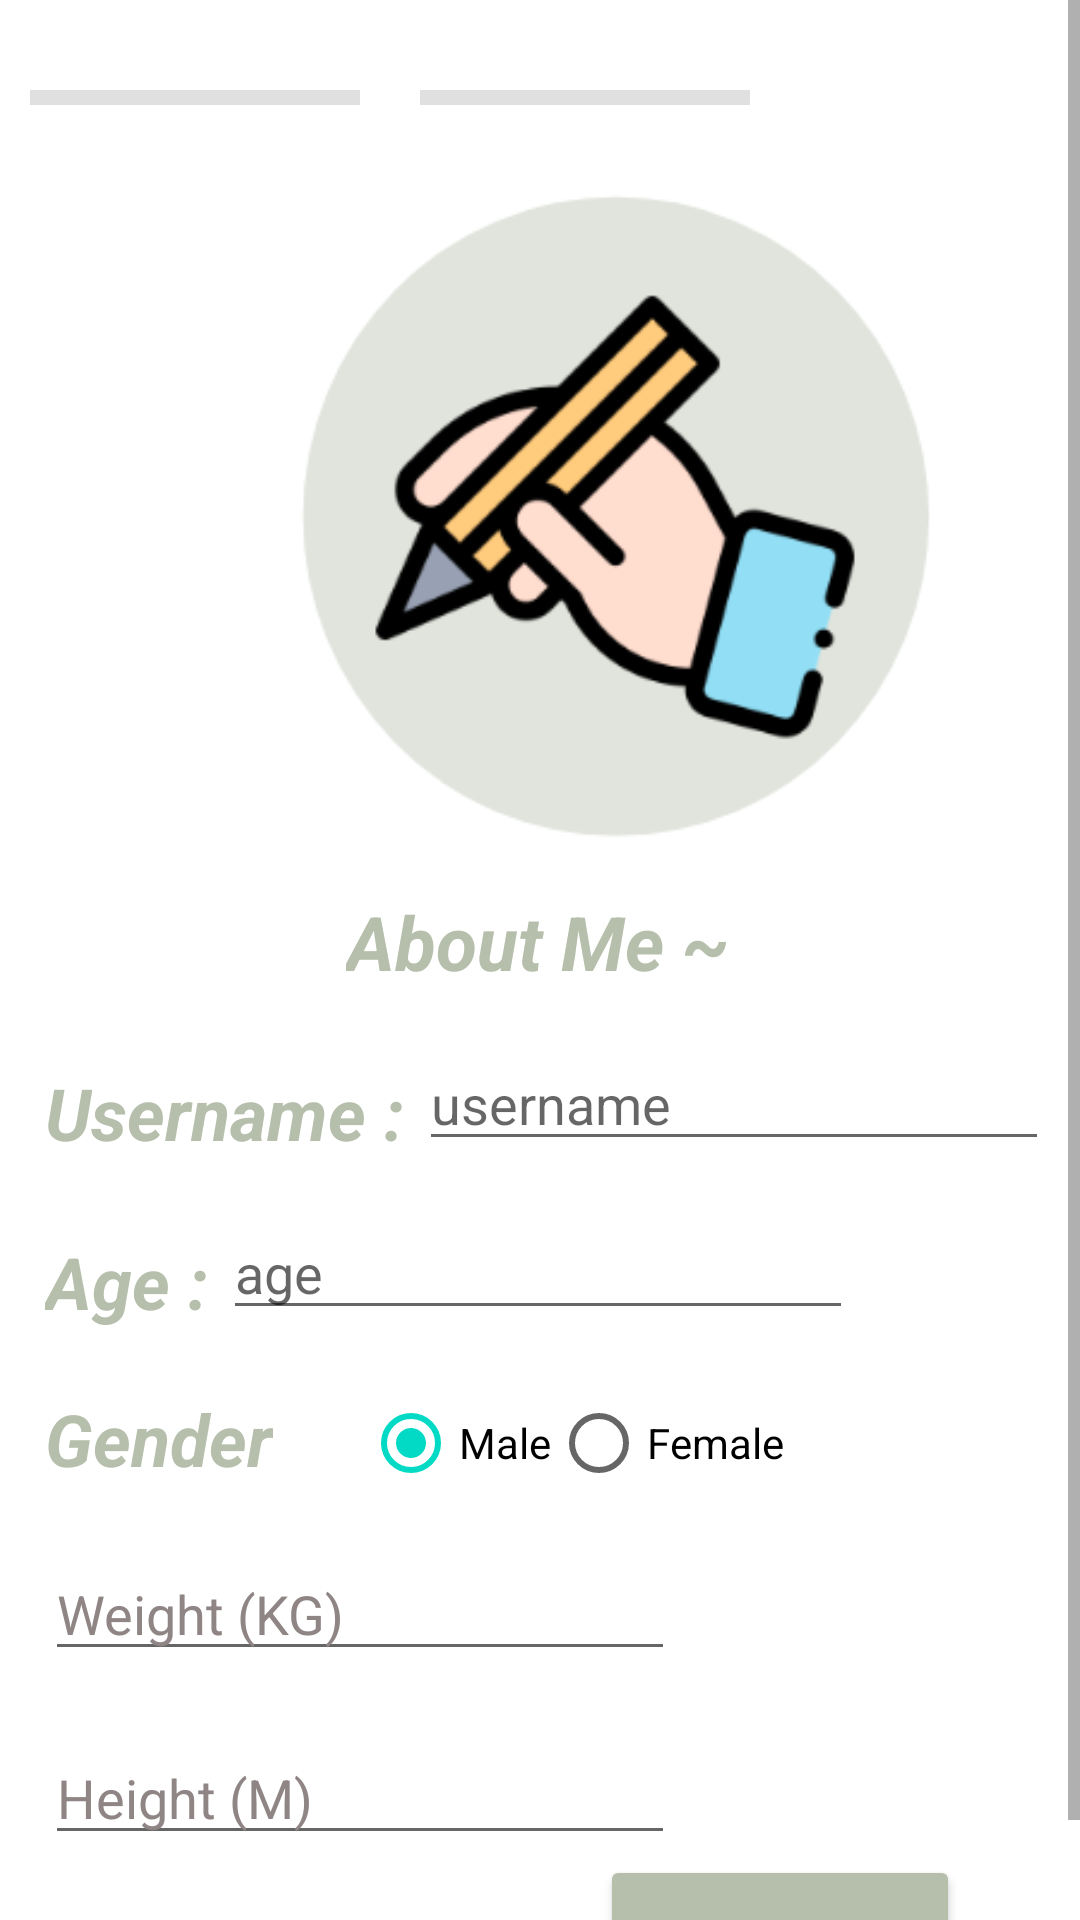

This screen was rendered from an Android layout file. Write that file and the resources it references.
<!-- AndroidManifest.xml: application theme Theme.Health_diary -->
<!-- res/layout/login_2.xml -->
<?xml version="1.0" encoding="utf-8"?>
<ScrollView xmlns:android="http://schemas.android.com/apk/res/android"
    xmlns:app="http://schemas.android.com/apk/res-auto"
    xmlns:tools="http://schemas.android.com/tools"
    android:layout_width="match_parent"
    android:layout_height="match_parent"
    android:fillViewport="true"
    android:scrollbars="vertical">

    <androidx.constraintlayout.widget.ConstraintLayout xmlns:android="http://schemas.android.com/apk/res/android"
        xmlns:app="http://schemas.android.com/apk/res-auto"
        xmlns:tools="http://schemas.android.com/tools"
        android:id="@+id/login2_Constraint"
        android:layout_width="match_parent"
        android:layout_height="match_parent"
        android:scrollbarAlwaysDrawHorizontalTrack="true"
        tools:context=".LoginPg2">

        <TextView
            android:id="@+id/aboutMe_ID"
            android:layout_width="wrap_content"
            android:layout_height="wrap_content"
            android:text="@string/aboutMe_Title"
            android:textColor="#B6BFAC"
            android:textSize="25dp"
            android:textStyle="bold|italic"
            app:layout_constraintEnd_toEndOf="parent"
            app:layout_constraintHorizontal_bias="0.497"
            app:layout_constraintStart_toStartOf="parent"
            app:layout_constraintTop_toBottomOf="@+id/aboutMe_Icon" />

        <View
            android:id="@+id/divider_6"
            android:layout_width="110dp"
            android:layout_height="5dp"
            android:layout_marginStart="20dp"
            android:layout_marginTop="30dp"
            android:background="@color/white"
            app:layout_constraintCircleRadius="10dp"
            app:layout_constraintStart_toEndOf="@+id/divider_5"
            app:layout_constraintTop_toTopOf="parent" />

        <View
            android:id="@+id/divider_5"
            android:layout_width="110dp"
            android:layout_height="5dp"
            android:layout_marginStart="20dp"
            android:layout_marginTop="30dp"
            android:background="?android:attr/listDivider"
            android:visibility="visible"
            app:layout_constraintStart_toEndOf="@+id/divider_4"
            app:layout_constraintTop_toTopOf="parent" />

        <View
            android:id="@+id/divider_4"
            android:layout_width="110dp"
            android:layout_height="5dp"
            android:layout_marginStart="10dp"
            android:layout_marginTop="30dp"
            android:background="?android:attr/listDivider"
            app:layout_constraintStart_toStartOf="parent"
            app:layout_constraintTop_toTopOf="parent" />

        <ImageView
            android:id="@+id/aboutMe_Icon"
            android:layout_width="230dp"
            android:layout_height="262dp"
            android:layout_marginStart="90dp"
            app:layout_constraintStart_toStartOf="parent"
            app:layout_constraintTop_toBottomOf="@+id/divider_5"
            app:srcCompat="@drawable/screenshot_2" />

        <TextView
            android:id="@+id/username_Title"
            android:layout_width="wrap_content"
            android:layout_height="wrap_content"
            android:layout_marginStart="15dp"
            android:layout_marginTop="24dp"
            android:text="@string/username_title"
            android:textColor="#B6BFAC"
            android:textSize="24sp"
            android:textStyle="bold|italic"
            app:layout_constraintStart_toStartOf="parent"
            app:layout_constraintTop_toBottomOf="@+id/aboutMe_ID" />

        <TextView
            android:id="@+id/gender_title"
            android:layout_width="wrap_content"
            android:layout_height="wrap_content"
            android:layout_marginStart="15dp"
            android:layout_marginTop="20dp"
            android:text="@string/gender_title"
            android:textColor="#B6BFAC"
            android:textSize="24dp"
            android:textStyle="bold|italic"
            app:layout_constraintStart_toStartOf="parent"
            app:layout_constraintTop_toBottomOf="@+id/age_title" />

        <EditText
            android:id="@+id/username_input"
            android:layout_width="wrap_content"
            android:layout_height="wrap_content"
            android:layout_marginStart="5dp"
            android:layout_marginTop="15dp"
            android:ems="10"
            android:hint="@string/username_hint"
            android:inputType="textPersonName"
            android:textColor="#000000"
            android:textSize="18sp"
            app:layout_constraintStart_toEndOf="@+id/username_Title"
            app:layout_constraintTop_toBottomOf="@+id/aboutMe_ID" />

        <EditText
            android:id="@+id/weight_input"
            android:layout_width="wrap_content"
            android:layout_height="wrap_content"
            android:layout_marginStart="15dp"
            android:layout_marginTop="20dp"
            android:ems="10"
            android:hint="@string/weight_hint"
            android:inputType="number|numberDecimal"
            android:textColor="#000000"
            android:textColorHint="#FF8F8585"
            app:layout_constraintStart_toStartOf="parent"
            app:layout_constraintTop_toBottomOf="@+id/gender_title" />

        <EditText
            android:id="@+id/height_input"
            android:layout_width="wrap_content"
            android:layout_height="wrap_content"
            android:layout_marginStart="15dp"
            android:layout_marginTop="20dp"
            android:ems="10"
            android:hint="@string/height_hint"
            android:inputType="numberDecimal"
            android:textColor="#000000"
            android:textColorHint="#8F8585"
            app:layout_constraintStart_toStartOf="parent"
            app:layout_constraintTop_toBottomOf="@+id/weight_input" />

        <Button
            android:id="@+id/next_button"
            android:layout_width="120dp"
            android:layout_height="57dp"
            android:layout_marginEnd="40dp"
            android:backgroundTint="#B6BFAC"
            android:text="@string/next_string"
            android:textSize="18sp"
            android:textStyle="bold|italic"
            app:cornerRadius="20dp"
            app:icon="@drawable/ic_baseline_arrow_circle_right_24"
            app:layout_constraintEnd_toEndOf="parent"
            app:layout_constraintTop_toBottomOf="@+id/height_input" />

        <RadioGroup
            android:id="@+id/radioGroup"
            android:layout_width="wrap_content"
            android:layout_height="wrap_content"
            android:layout_marginStart="30dp"
            android:layout_marginTop="70dp"
            android:checkedButton="@id/selectMale_button"
            android:orientation="horizontal"
            app:layout_constraintStart_toEndOf="@+id/gender_title"
            app:layout_constraintTop_toBottomOf="@+id/username_Title">

            <RadioButton
                android:id="@+id/selectMale_button"
                android:layout_width="match_parent"
                android:layout_height="wrap_content"
                android:text="@string/male_choice" />

            <RadioButton
                android:id="@+id/selectFemale_button"
                android:layout_width="match_parent"
                android:layout_height="wrap_content"
                android:text="@string/female_choice" />
        </RadioGroup>

        <TextView
            android:id="@+id/age_title"
            android:layout_width="wrap_content"
            android:layout_height="wrap_content"
            android:layout_marginStart="15dp"
            android:layout_marginTop="24dp"
            android:text="@string/age_title"
            android:textColor="#B6BFAC"
            android:textSize="24sp"
            android:textStyle="bold|italic"
            app:layout_constraintStart_toStartOf="parent"
            app:layout_constraintTop_toBottomOf="@+id/username_Title" />

        <EditText
            android:id="@+id/age_input"
            android:layout_width="wrap_content"
            android:layout_height="wrap_content"
            android:layout_marginStart="5dp"
            android:layout_marginTop="15dp"
            android:ems="10"
            android:hint="@string/age_hint"
            android:inputType="number"
            android:textColor="#000000"
            android:textSize="18sp"
            app:layout_constraintStart_toEndOf="@+id/age_title"
            app:layout_constraintTop_toBottomOf="@+id/username_input" />

    </androidx.constraintlayout.widget.ConstraintLayout>

</ScrollView>
<!-- resources referenced by this layout -->
<resources>
  <color name="white">#FFFFFFFF</color>
  <!-- drawable screenshot_2: png bitmap (drawable, 16972 bytes) -->
  <string name="aboutMe_Title">About Me ~</string>
  <string name="age_hint">age</string>
  <string name="age_title">Age :</string>
  <string name="female_choice">Female</string>
  <string name="gender_title">Gender</string>
  <string name="height_hint">Height (M)</string>
  <string name="male_choice">Male</string>
  <string name="next_string">Next</string>
  <string name="username_hint">username</string>
  <string name="username_title">Username :</string>
  <string name="weight_hint">Weight (KG)</string>
  <style name="Theme.Health_diary" parent="Theme.MaterialComponents.DayNight.DarkActionBar">
          
          
          <item name="colorPrimary">@color/Green</item>
          <item name="colorPrimaryVariant">@color/purple_700</item>
          <item name="colorOnPrimary">@color/white</item>
          
          <item name="colorSecondary">@color/teal_200</item>
          <item name="colorSecondaryVariant">@color/teal_700</item>
          <item name="colorOnSecondary">@color/black</item>
          
          <item name="android:statusBarColor" tools:targetApi="l">?attr/colorPrimaryVariant</item>
          
      </style>
  <color name="Green">#B6BFAC</color>
  <color name="purple_700">#FF3700B3</color>
  <color name="teal_200">#FF03DAC5</color>
  <color name="teal_700">#FF018786</color>
  <color name="black">#FF000000</color>
</resources>
